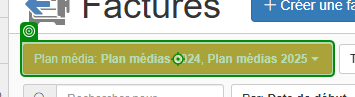
Workflow: Adding media plans

Step 1: click on the button '*?lan* média*' (chrome.exe)

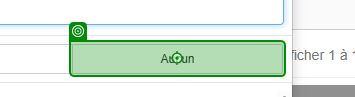
Step 2: Verification target on the button 'Aucun' (chrome.exe)

Step 3: click on the button 'Aucun' (chrome.exe) (same screen as step 2)

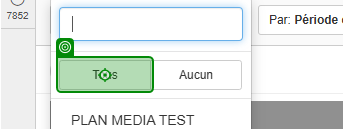
Step 4: click on the button 'Tous' (chrome.exe)

Step 5: get-text from the button '*?lan* média*' (chrome.exe) (same screen as step 1)

Step 6: click on the button '*?lan* média*' (chrome.exe) (same screen as step 1)

Step 7: Verification target on the button 'Aucun' (chrome.exe) (same screen as step 2)
